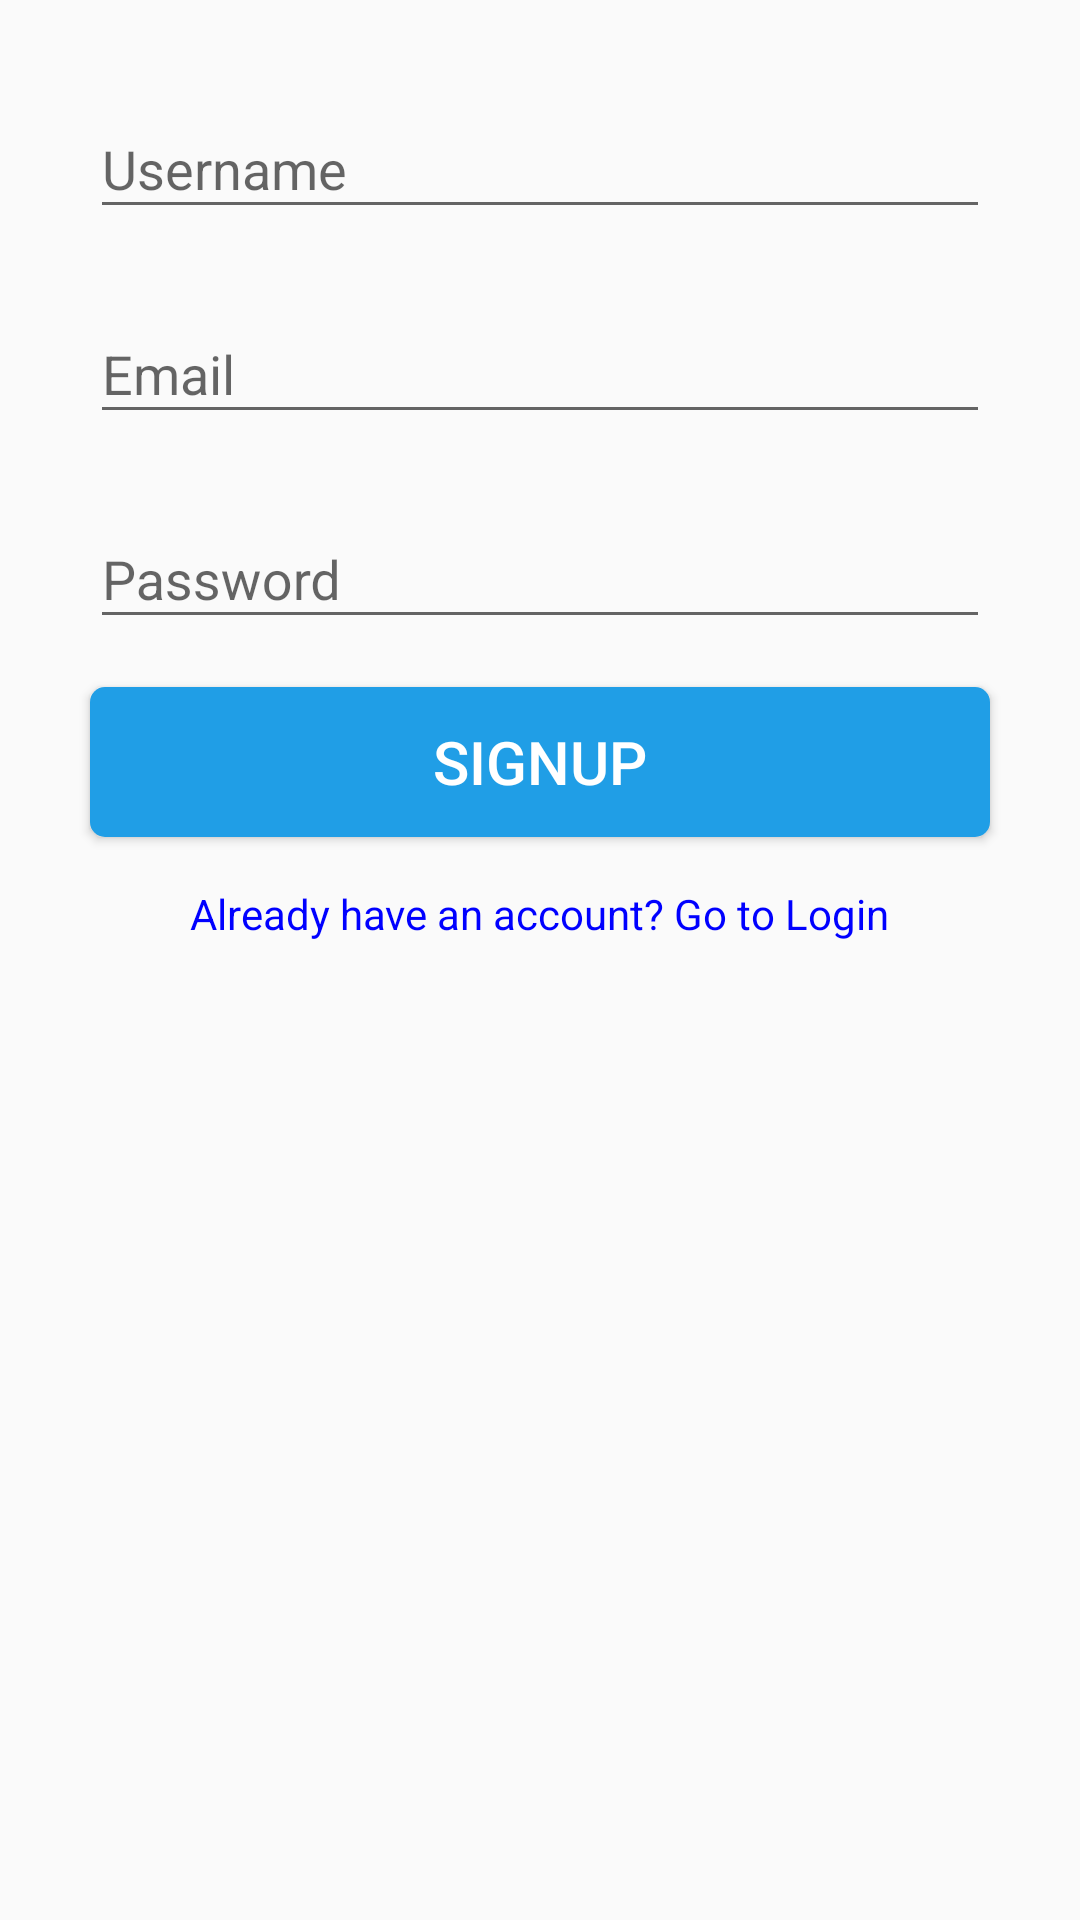

This screen was rendered from an Android layout file. Write that file and the resources it references.
<!-- AndroidManifest.xml: activity theme AppTheme.NoActionBar -->
<!-- res/layout/activity_signup.xml -->
<?xml version="1.0" encoding="utf-8"?>
<androidx.constraintlayout.widget.ConstraintLayout xmlns:android="http://schemas.android.com/apk/res/android"
    xmlns:app="http://schemas.android.com/apk/res-auto"
    xmlns:tools="http://schemas.android.com/tools"
    android:layout_width="match_parent"
    android:layout_height="match_parent"
    tools:context=".SignupActivity">

    <androidx.core.widget.NestedScrollView
        android:layout_width="match_parent"
        android:layout_height="match_parent"
        android:fillViewport="true">

        <RelativeLayout
            android:layout_width="match_parent"
            android:layout_height="match_parent">

            <ImageView
                android:id="@+id/imageView"
                android:layout_width="match_parent"
                android:layout_height="wrap_content"
                android:layout_centerHorizontal="true"
                android:layout_margin="@dimen/grid_2x"
                android:src="@drawable/title" />

            <com.google.android.material.textfield.TextInputLayout
                android:id="@+id/usernameTIL"
                android:layout_width="@dimen/standard_width"
                android:layout_height="wrap_content"
                android:layout_below="@id/imageView"
                android:layout_centerHorizontal="true"
                android:layout_margin="@dimen/grid_2x">

                <com.google.android.material.textfield.TextInputEditText
                    android:id="@+id/usernameET"
                    android:layout_width="match_parent"
                    android:layout_height="wrap_content"
                    android:inputType="text"
                    android:hint="@string/hint_username"/>
            </com.google.android.material.textfield.TextInputLayout>
            <com.google.android.material.textfield.TextInputLayout
                android:id="@+id/emailTIL"
                android:layout_width="@dimen/standard_width"
                android:layout_height="wrap_content"
                android:layout_below="@id/usernameTIL"
                android:layout_centerHorizontal="true"
                android:layout_margin="@dimen/grid_2x">

                <com.google.android.material.textfield.TextInputEditText
                    android:id="@+id/emailET"
                    android:layout_width="match_parent"
                    android:layout_height="wrap_content"
                    android:inputType="textEmailAddress"
                    android:hint="@string/hint_email"/>
            </com.google.android.material.textfield.TextInputLayout>
            <com.google.android.material.textfield.TextInputLayout
                android:id="@+id/passwordTIL"
                android:layout_width="@dimen/standard_width"
                android:layout_height="wrap_content"
                android:layout_below="@id/emailTIL"
                android:layout_centerHorizontal="true"
                android:layout_margin="@dimen/grid_2x">

                <com.google.android.material.textfield.TextInputEditText
                    android:id="@+id/passwordET"
                    android:layout_width="match_parent"
                    android:layout_height="wrap_content"
                    android:inputType="textPassword"
                    android:hint="@string/hint_password"/>
            </com.google.android.material.textfield.TextInputLayout>
            <Button
                android:id="@+id/buttonSignup"
                android:layout_width="@dimen/standard_width"
                android:layout_height="@dimen/standard_height"
                android:layout_below="@id/passwordTIL"
                android:layout_centerHorizontal="true"
                style="@style/StandardButton"
                android:onClick="onSignup"
                android:text="@string/button_signup"
                android:layout_margin="@dimen/grid_2x"/>

            <TextView
                android:id="@+id/signupTV"
                android:layout_width="wrap_content"
                android:layout_height="wrap_content"
                android:layout_below="@id/buttonSignup"
                android:layout_centerHorizontal="true"
                android:layout_margin="@dimen/grid_2x"
                android:clickable="true"
                android:onClick="goToLogin"
                style="@style/LinkText"
                android:text="@string/text_login"/>

        </RelativeLayout>
    </androidx.core.widget.NestedScrollView>

    <LinearLayout
        android:id="@+id/signupProgressLayout"
        android:layout_width="match_parent"
        android:layout_height="match_parent"
        android:background="@color/transparent_grey"
        android:gravity="center"
        android:orientation="vertical"
        android:visibility="gone">

        <ProgressBar
            android:layout_width="wrap_content"
            android:layout_height="wrap_content" />
    </LinearLayout>
</androidx.constraintlayout.widget.ConstraintLayout>
<!-- resources referenced by this layout -->
<resources>
  <color name="transparent_grey">#99cccccc</color>
  <dimen name="grid_2x">8dp</dimen>
  <dimen name="standard_height">50dp</dimen>
  <dimen name="standard_width">300dp</dimen>
  <string name="button_signup">Signup</string>
  <string name="hint_email">Email</string>
  <string name="hint_password">Password</string>
  <string name="hint_username">Username</string>
  <string name="text_login">Already have an account? Go to Login</string>
  <style name="LinkText">
          <item name="android:textColor">@color/blue</item>
      </style>
  <style name="StandardButton">
          <item name="android:textColor">@color/white</item>
          <item name="android:textSize">@dimen/standard_text_size</item>
          <item name="android:foreground">?attr/selectableItemBackground</item>
          <item name="android:background">@drawable/standard_button_rounded</item>
      </style>
  <style name="AppTheme.NoActionBar">
          <item name="windowActionBar">false</item>
          <item name="windowNoTitle">true</item>
      </style>
  <color name="blue">#0000ff</color>
  <color name="white">#ffffff</color>
  <dimen name="standard_text_size">20sp</dimen>
  <!-- drawable standard_button_rounded (drawable) -->
  <?xml version="1.0" encoding="utf-8"?>
  <shape xmlns:android="http://schemas.android.com/apk/res/android"
      android:shape="rectangle">
  
      <solid android:color="@color/colorAccent"/>
      <corners android:radius="5dp"/>
  </shape>
  <color name="colorAccent">#209ee6</color>
</resources>
